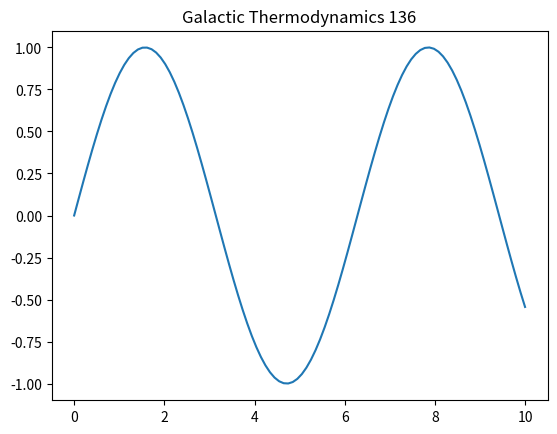

Here is the Python script that generated this plot:
%matplotlib inline
import numpy as np
import matplotlib.pyplot as plt
t = np.linspace(0, 10, 100)
plt.plot(t, np.sin(t))
plt.title('Galactic Thermodynamics 136')
plt.show()
